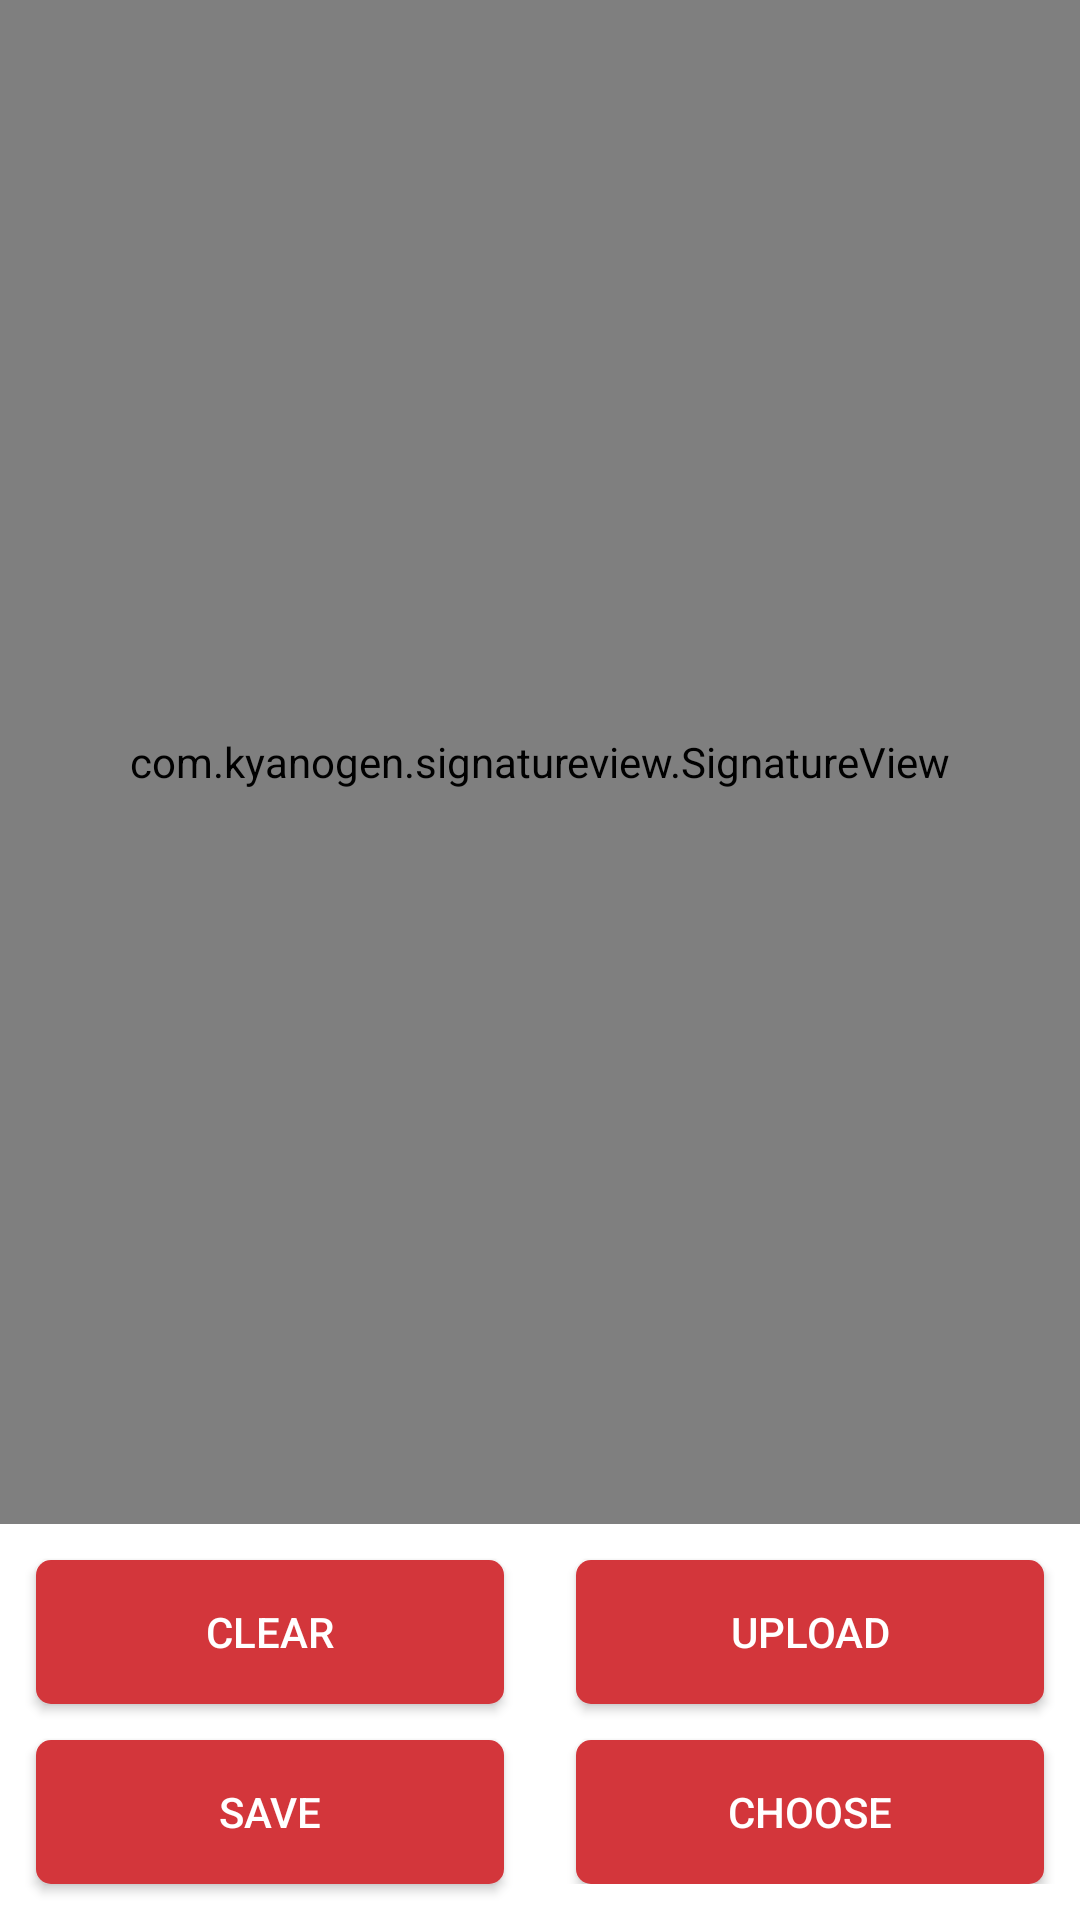

Layout XML and referenced resources for this Android screen:
<!-- AndroidManifest.xml: application theme AppTheme -->
<!-- res/layout/activity_get_signature.xml -->
<?xml version="1.0" encoding="utf-8"?>

<LinearLayout xmlns:android="http://schemas.android.com/apk/res/android"
    xmlns:tools="http://schemas.android.com/tools"
    android:layout_width="match_parent"
    android:layout_height="match_parent"
    android:background="#fff"
    android:orientation="vertical"
    tools:context=".MainActivity">

    <com.kyanogen.signatureview.SignatureView xmlns:sign="http://schemas.android.com/apk/res-auto"
        android:id="@+id/signature_view"
        android:layout_width="match_parent"
        android:layout_height="0dp"
        android:layout_weight="1"
        sign:backgroundColor="#ffffff"
        sign:enableSignature="true"
        sign:penColor="#000000"
        sign:penSize="5dp" />

    <LinearLayout
        android:id="@+id/linear_layout"
        android:layout_width="match_parent"
        android:layout_height="100dp"
        android:layout_gravity="right"
        android:background="#fff"
        android:gravity="right"
        android:orientation="vertical"
        android:visibility="gone">

        <RelativeLayout
            android:layout_width="150dp"
            android:layout_height="match_parent"
            android:background="#fff">

            <ImageView
                android:id="@+id/choose_capture"
                android:layout_width="match_parent"
                android:layout_height="match_parent"
                android:src="@drawable/ic_launcher" />


        </RelativeLayout>


    </LinearLayout>

    <LinearLayout
        android:layout_width="match_parent"
        android:layout_height="wrap_content"
        android:orientation="horizontal"
        android:weightSum="2">

        <LinearLayout
            android:layout_width="0dp"
            android:layout_height="wrap_content"
            android:layout_weight="1"
            android:orientation="vertical">

            <Button
                android:id="@+id/clear"
                android:layout_width="match_parent"
                android:layout_height="wrap_content"
                android:layout_marginLeft="@dimen/space_12"
                android:layout_marginRight="@dimen/space_12"
                android:layout_marginTop="@dimen/space_12"
                android:background="@drawable/bg_rounded_button"
                android:text="@string/clr"
                android:textColor="#fff" />

            <Button
                android:id="@+id/save"
                android:layout_width="match_parent"
                android:layout_height="wrap_content"
                android:layout_marginBottom="@dimen/space_12"
                android:layout_marginLeft="@dimen/space_12"
                android:layout_marginRight="@dimen/space_12"
                android:layout_marginTop="@dimen/space_12"
                android:background="@drawable/bg_rounded_button"
                android:text="@string/sv"
                android:textColor="#fff" />

        </LinearLayout>

        <LinearLayout
            android:layout_width="0dp"
            android:layout_height="wrap_content"
            android:layout_weight="1"
            android:orientation="vertical">

            <Button
                android:id="@+id/upload"
                android:layout_width="match_parent"
                android:layout_height="wrap_content"
                android:layout_marginLeft="@dimen/space_12"
                android:layout_marginRight="@dimen/space_12"
                android:layout_marginTop="@dimen/space_12"
                android:background="@drawable/bg_rounded_button"
                android:text="@string/up"
                android:textColor="#fff" />

            <Button
                android:id="@+id/choose"
                android:layout_width="match_parent"
                android:layout_height="wrap_content"
                android:layout_marginLeft="@dimen/space_12"
                android:layout_marginRight="@dimen/space_12"
                android:layout_marginTop="@dimen/space_12"
                android:background="@drawable/bg_rounded_button"
                android:text="@string/chs"
                android:textColor="#fff" />

        </LinearLayout>


    </LinearLayout>


</LinearLayout>
<!-- resources referenced by this layout -->
<resources>
  <dimen name="space_12">12dp</dimen>
  <!-- drawable bg_rounded_button (drawable) -->
  <?xml version="1.0" encoding="UTF-8"?>
  
  <shape xmlns:android="http://schemas.android.com/apk/res/android"
      android:id="@+id/listview_background_shape">
      <stroke
          android:width="3dp"
          android:color="@color/colorPrimaryDark" />
      <solid android:color="@color/colorPrimaryDark" />
      <stroke
          android:width="0dp"
          android:color="@color/colorPrimaryDark" />
      <padding
          android:bottom="2dp"
          android:left="2dp"
          android:right="2dp"
          android:top="2dp" />
      <corners android:radius="5dp" />
  </shape>
  <!-- drawable ic_launcher: png bitmap (mipmap-hdpi, 5342 bytes) -->
  <string name="chs" translatable="false">Choose</string>
  <string name="clr" translatable="false">clear</string>
  <string name="sv" translatable="false">save</string>
  <string name="up" translatable="false">Upload</string>
  <style name="AppTheme" parent="Theme.AppCompat.Light.DarkActionBar">
          
          <item name="colorPrimary">@color/colorPrimary</item>
          <item name="colorPrimaryDark">@color/colorPrimaryDark</item>
          <item name="colorAccent">@color/colorAccent</item>
          <item name="windowActionBar">false</item>
          <item name="windowNoTitle">true</item>
      </style>
  <color name="colorPrimaryDark">#D3363B</color>
  <color name="colorPrimary">#333333</color>
  <color name="colorAccent">#333333</color>
</resources>
